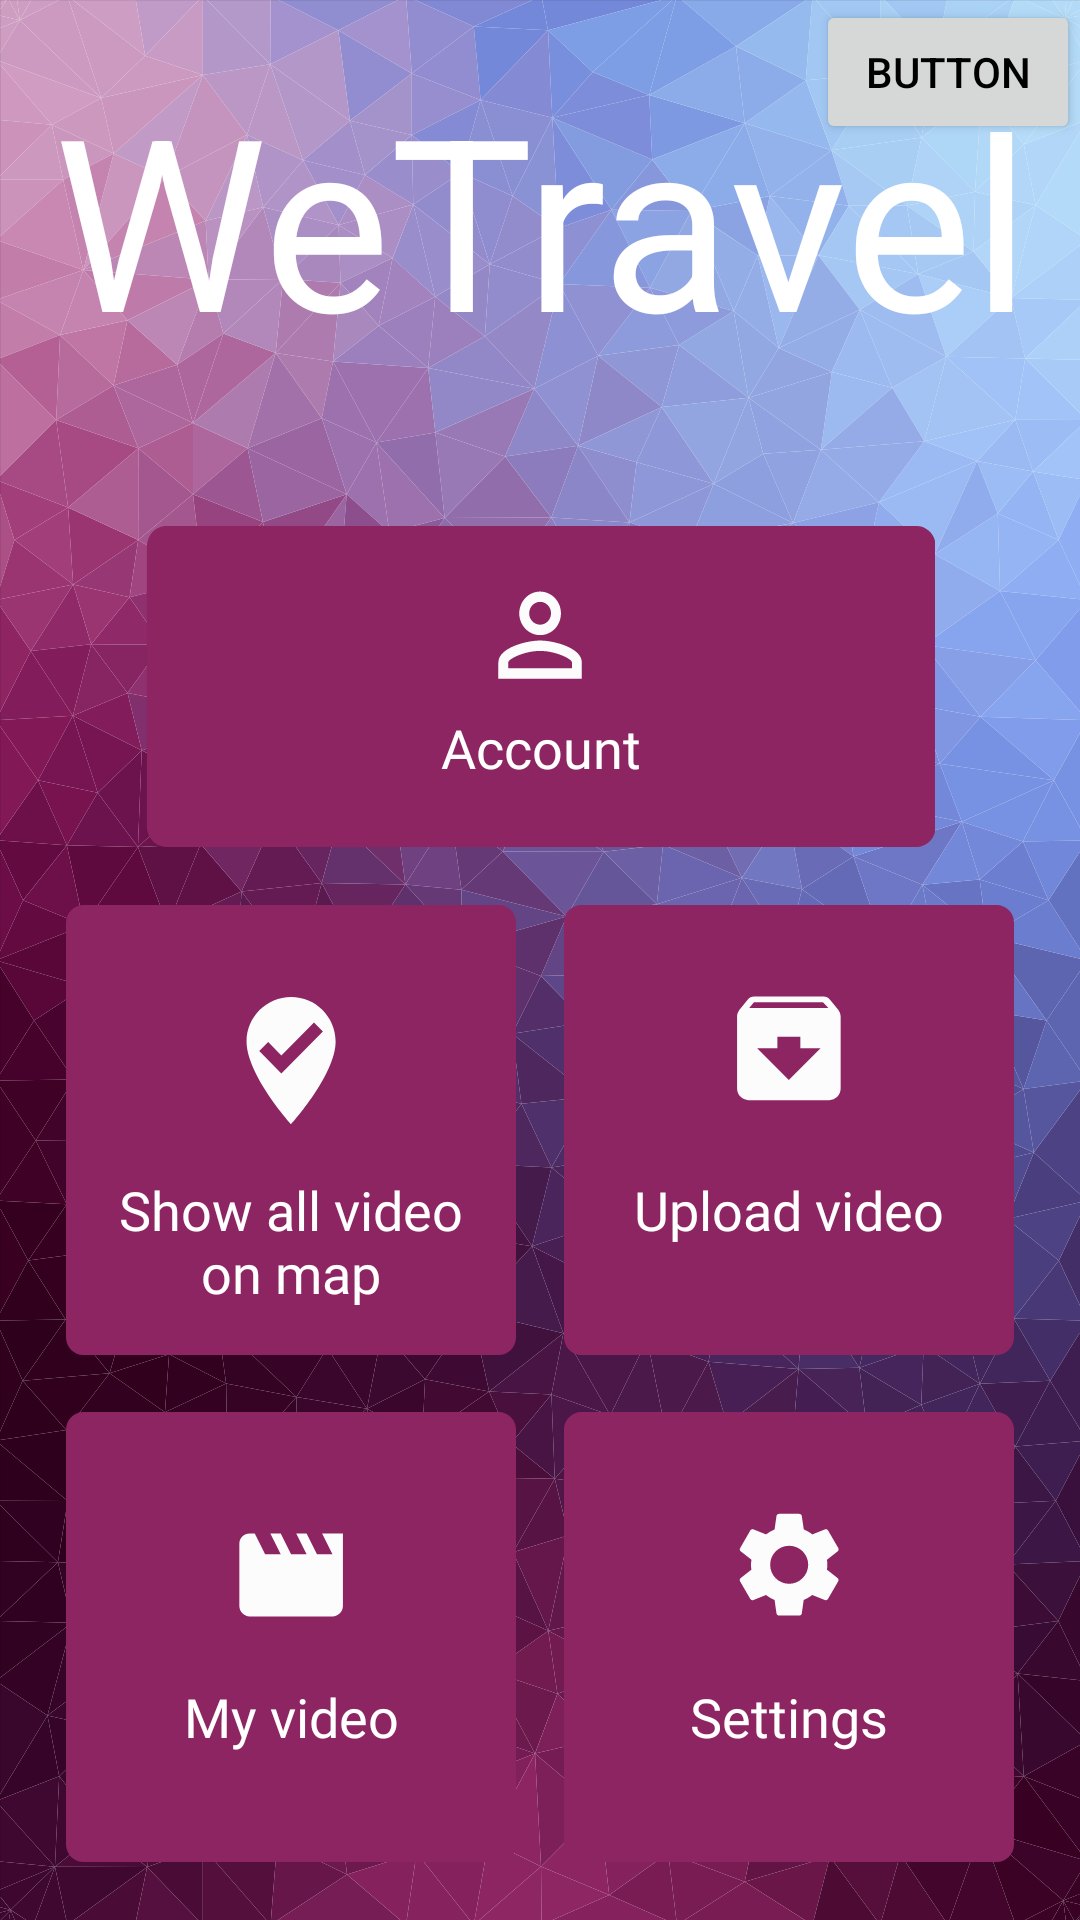

Produce the Android XML layout that renders to this screen, including the resource entries it uses.
<!-- AndroidManifest.xml: application theme AppTheme -->
<!-- res/layout/fragment_main.xml -->
<?xml version="1.0" encoding="utf-8"?>
<layout xmlns:app="http://schemas.android.com/apk/res-auto"
    xmlns:tools="http://schemas.android.com/tools"
    xmlns:android="http://schemas.android.com/apk/res/android">

    <androidx.constraintlayout.widget.ConstraintLayout
        android:layout_width="fill_parent"
        android:layout_height="match_parent"
        android:background="@drawable/ic_gradient"
        android:orientation="vertical">

        <ImageButton
            android:id="@+id/loadVideo"
            android:layout_width="150dp"
            android:layout_height="150dp"
            android:layout_marginStart="8dp"
            android:layout_marginEnd="32dp"
            android:background="#00000000"
            android:foreground="?attr/selectableItemBackground"
            android:scaleType="fitXY"
            app:layout_constraintBottom_toTopOf="@+id/settings"
            app:layout_constraintEnd_toEndOf="parent"
            app:layout_constraintHorizontal_bias="0.5"
            app:layout_constraintStart_toEndOf="@+id/showMap"
            app:layout_constraintTop_toBottomOf="@+id/my_account_btn"
            app:srcCompat="@drawable/ic_load_video" />

        <TextView
            android:id="@+id/textView10"
            android:layout_width="130dp"
            android:layout_height="50dp"
            android:layout_marginStart="8dp"
            android:layout_marginEnd="8dp"
            android:fontFamily="@font/rubik"
            android:text="@string/upload_video"
            android:textAlignment="center"
            android:textColor="@color/textColorPrimary"
            android:textSize="18sp"
            app:layout_constraintBottom_toBottomOf="@+id/loadVideo"
            app:layout_constraintEnd_toEndOf="@+id/loadVideo"
            app:layout_constraintHorizontal_bias="0.461"
            app:layout_constraintStart_toStartOf="@+id/loadVideo"
            app:layout_constraintTop_toTopOf="@+id/loadVideo"
            app:layout_constraintVertical_bias="0.893" />

        <ImageButton
            android:id="@+id/my_account_btn"
            android:layout_width="263dp"
            android:layout_height="107dp"
            android:background="#00000000"
            android:foreground="?attr/selectableItemBackground"
            android:scaleType="fitXY"
            app:layout_constraintBottom_toTopOf="@+id/loadVideo"
            app:layout_constraintEnd_toEndOf="parent"
            app:layout_constraintStart_toStartOf="parent"
            app:layout_constraintTop_toBottomOf="@+id/textView5"
            app:srcCompat="@drawable/ic_my_account" />

        <TextView
            android:id="@+id/textView12"
            android:layout_width="130dp"
            android:layout_height="30dp"
            android:layout_marginStart="8dp"
            android:layout_marginEnd="8dp"
            android:fontFamily="@font/rubik"
            android:text="@string/my_account"
            android:textAlignment="center"
            android:textColor="@color/textColorPrimary"
            android:textSize="18sp"
            app:layout_constraintBottom_toBottomOf="@+id/my_account_btn"
            app:layout_constraintEnd_toEndOf="@+id/my_account_btn"
            app:layout_constraintStart_toStartOf="@+id/my_account_btn"
            app:layout_constraintTop_toTopOf="@+id/my_account_btn"
            app:layout_constraintVertical_bias="0.8" />

        <TextView
            android:id="@+id/textView5"
            android:layout_width="373dp"
            android:layout_height="137dp"
            android:text="@string/app_name"
            android:textAlignment="center"
            android:textColor="@color/textColorPrimary"
            android:textSize="80sp"
            app:layout_constraintBottom_toTopOf="@+id/my_account_btn"
            app:layout_constraintEnd_toEndOf="parent"
            app:layout_constraintStart_toStartOf="parent"
            app:layout_constraintTop_toTopOf="parent" />

        <ImageButton
            android:id="@+id/showMap"
            android:layout_width="150dp"
            android:layout_height="150dp"
            android:layout_marginStart="32dp"
            android:layout_marginEnd="8dp"
            android:background="#00000000"
            android:foreground="?attr/selectableItemBackground"
            android:foregroundTint="@color/primaryColor"
            android:scaleType="fitCenter"
            app:layout_constraintEnd_toStartOf="@+id/loadVideo"
            app:layout_constraintHorizontal_chainStyle="spread_inside"
            app:layout_constraintStart_toStartOf="parent"
            app:layout_constraintTop_toTopOf="@+id/loadVideo"
            app:srcCompat="@drawable/ic_show_all_video_on_map" />

        <TextView
            android:id="@+id/textView8"
            android:layout_width="130dp"
            android:layout_height="50dp"
            android:layout_marginStart="8dp"
            android:layout_marginEnd="8dp"
            android:fontFamily="@font/rubik"
            android:text="@string/show_video_on_map"
            android:textAlignment="center"
            android:textColor="@color/textColorPrimary"
            android:textSize="18sp"
            app:layout_constraintBottom_toBottomOf="@+id/showMap"
            app:layout_constraintEnd_toEndOf="@+id/showMap"
            app:layout_constraintHorizontal_bias="0.461"
            app:layout_constraintStart_toStartOf="@+id/showMap"
            app:layout_constraintTop_toTopOf="@+id/showMap"
            app:layout_constraintVertical_bias="0.893" />

        <ImageButton
            android:id="@+id/showMyVideo"
            android:layout_width="150dp"
            android:layout_height="150dp"
            android:layout_marginStart="32dp"
            android:layout_marginEnd="8dp"
            android:background="#00000000"
            android:foreground="?attr/selectableItemBackground"
            android:scaleType="fitXY"
            app:layout_constraintEnd_toStartOf="@+id/settings"
            app:layout_constraintHorizontal_bias="0.5"
            app:layout_constraintHorizontal_chainStyle="spread_inside"
            app:layout_constraintStart_toStartOf="parent"
            app:layout_constraintTop_toTopOf="@+id/settings"
            app:srcCompat="@drawable/ic_my_video" />

        <TextView
            android:id="@+id/textView9"
            android:layout_width="130dp"
            android:layout_height="50dp"
            android:layout_marginStart="8dp"
            android:layout_marginEnd="8dp"
            android:fontFamily="@font/rubik"
            android:text="@string/my_video"
            android:textAlignment="center"
            android:textColor="@color/textColorPrimary"
            android:textSize="18sp"
            app:layout_constraintBottom_toBottomOf="@+id/showMyVideo"
            app:layout_constraintEnd_toEndOf="@+id/showMyVideo"
            app:layout_constraintHorizontal_bias="0.461"
            app:layout_constraintStart_toStartOf="@+id/showMyVideo"
            app:layout_constraintTop_toTopOf="@+id/showMyVideo"
            app:layout_constraintVertical_bias="0.893" />

        <ImageButton
            android:id="@+id/settings"
            android:layout_width="150dp"
            android:layout_height="150dp"
            android:layout_marginStart="8dp"
            android:layout_marginEnd="32dp"
            android:background="#00000000"
            android:foreground="?attr/selectableItemBackground"
            android:scaleType="fitXY"
            app:layout_constraintBottom_toBottomOf="parent"
            app:layout_constraintEnd_toEndOf="parent"
            app:layout_constraintHorizontal_bias="0.5"
            app:layout_constraintStart_toEndOf="@+id/showMyVideo"
            app:layout_constraintTop_toBottomOf="@+id/loadVideo"
            app:srcCompat="@drawable/ic_settings" />

        <TextView
            android:id="@+id/textView11"
            android:layout_width="130dp"
            android:layout_height="50dp"
            android:layout_marginStart="8dp"
            android:layout_marginEnd="8dp"
            android:fontFamily="@font/rubik"
            android:text="@string/settings"
            android:textAlignment="center"
            android:textColor="@color/textColorPrimary"
            android:textSize="18sp"
            app:layout_constraintBottom_toBottomOf="@+id/settings"
            app:layout_constraintEnd_toEndOf="@+id/settings"
            app:layout_constraintHorizontal_bias="0.461"
            app:layout_constraintStart_toStartOf="@+id/settings"
            app:layout_constraintTop_toTopOf="@+id/settings"
            app:layout_constraintVertical_bias="0.893" />

        <Button
            android:id="@+id/button"
            android:layout_width="wrap_content"
            android:layout_height="wrap_content"
            android:text="Button"
            app:layout_constraintEnd_toEndOf="parent"
            app:layout_constraintTop_toTopOf="parent" />

    </androidx.constraintlayout.widget.ConstraintLayout>
</layout>
<!-- resources referenced by this layout -->
<resources>
  <color name="primaryColor">#8D2563</color>
  <color name="textColorPrimary">#ffffff</color>
  <!-- drawable ic_load_video (drawable) -->
  <vector xmlns:android="http://schemas.android.com/apk/res/android"
      android:width="499.2dp"
      android:height="499.2dp"
      android:viewportWidth="499.2"
      android:viewportHeight="499.2">
    <path
        android:pathData="M19.5,0h460.2c10.8,0 19.5,8.7 19.5,19.5v460.2c0,10.8 -8.7,19.5 -19.5,19.5H19.5C8.7,499.2 0,490.5 0,479.7V19.5C0,8.7 8.7,0 19.5,0z"
        android:fillColor="#8D2563"/>
    <path
        android:pathData="M304,115.8l-8.9,-10.7c-1.8,-2.2 -4.5,-3.5 -7.4,-3.5h-76.6c-2.9,0 -5.6,1.3 -7.4,3.5l-8.8,10.7c-1.9,2.3 -3,5.1 -2.9,8.1v79.8c0,7 5.7,12.7 12.7,12.8h89.4c7.1,0 12.8,-5.7 12.8,-12.8v-79.8C306.9,120.9 305.9,118.1 304,115.8zM249.4,194.1L214.3,159h22.4v-12.8h25.5V159h22.4L249.4,194.1zM205.5,114.3l5.2,-6.4h76.6l6,6.4H205.5z"
        android:fillColor="#FCFCFC"/>
  </vector>
  <!-- drawable ic_my_video (drawable) -->
  <vector xmlns:android="http://schemas.android.com/apk/res/android"
      android:width="499.2dp"
      android:height="499.2dp"
      android:viewportWidth="499.2"
      android:viewportHeight="499.2">
    <path
        android:pathData="M19.5,0h460.2c10.8,0 19.5,8.7 19.5,19.5v460.2c0,10.8 -8.7,19.5 -19.5,19.5H19.5C8.7,499.2 0,490.5 0,479.7V19.5C0,8.7 8.7,0 19.5,0z"
        android:fillColor="#8D2563"/>
    <path
        android:pathData="M284.1,134.9l11.5,23h-17.2l-11.5,-23h-11.5l11.5,23h-17.2l-11.5,-23h-11.5l11.5,23h-17.3l-11.5,-23h-5.7c-6.3,0 -11.5,5.2 -11.4,11.5v68.9c0,6.3 5.2,11.5 11.5,11.5h91.9c6.3,0 11.5,-5.2 11.5,-11.5v-80.4H284.1z"
        android:fillColor="#FCFCFC"/>
  </vector>
  <!-- drawable ic_show_all_video_on_map (drawable) -->
  <vector xmlns:android="http://schemas.android.com/apk/res/android"
      android:width="499.2dp"
      android:height="499.2dp"
      android:viewportWidth="499.2"
      android:viewportHeight="499.2">
    <path
        android:pathData="M19.5,0h460.2c10.8,0 19.5,8.7 19.5,19.5v460.2c0,10.8 -8.7,19.5 -19.5,19.5H19.5C8.7,499.2 0,490.4 0,479.7V19.5C0,8.7 8.7,0 19.5,0z"
        android:fillColor="#8D2563"/>
    <path
        android:pathData="M249.7,102.1c27.3,0 49.4,22.1 49.4,49.4c0,37 -49.4,91.8 -49.4,91.8s-49.4,-54.7 -49.4,-91.8C200.3,124.3 222.4,102.2 249.7,102.1zM238.9,186.8l46.1,-46.5l-9.9,-10l-36.2,36.6l-14.6,-14.8l-9.9,10L238.9,186.8z"
        android:fillColor="#FCFCFC"/>
  </vector>
  <string name="app_name">WeTravel</string>
  <string name="my_account">Account</string>
  <string name="my_video">My video</string>
  <string name="settings">Settings</string>
  <string name="show_video_on_map">Show all video on map</string>
  <string name="upload_video">Upload video</string>
  <style name="AppTheme" parent="Theme.MaterialComponents.DayNight.NoActionBar">
          <item name="colorPrimary">@color/primaryColor</item>
          <item name="colorPrimaryDark">@color/primaryDarkColor</item>
          <item name="colorAccent">@color/primaryColor</item>
          <item name="android:statusBarColor">@color/primaryColor</item>
  
          <item name="android:textColorPrimary">#000000</item>
          <item name="android:textColorSecondary">@color/primaryColor</item>
      </style>
  <color name="primaryDarkColor">#12005e</color>
</resources>
